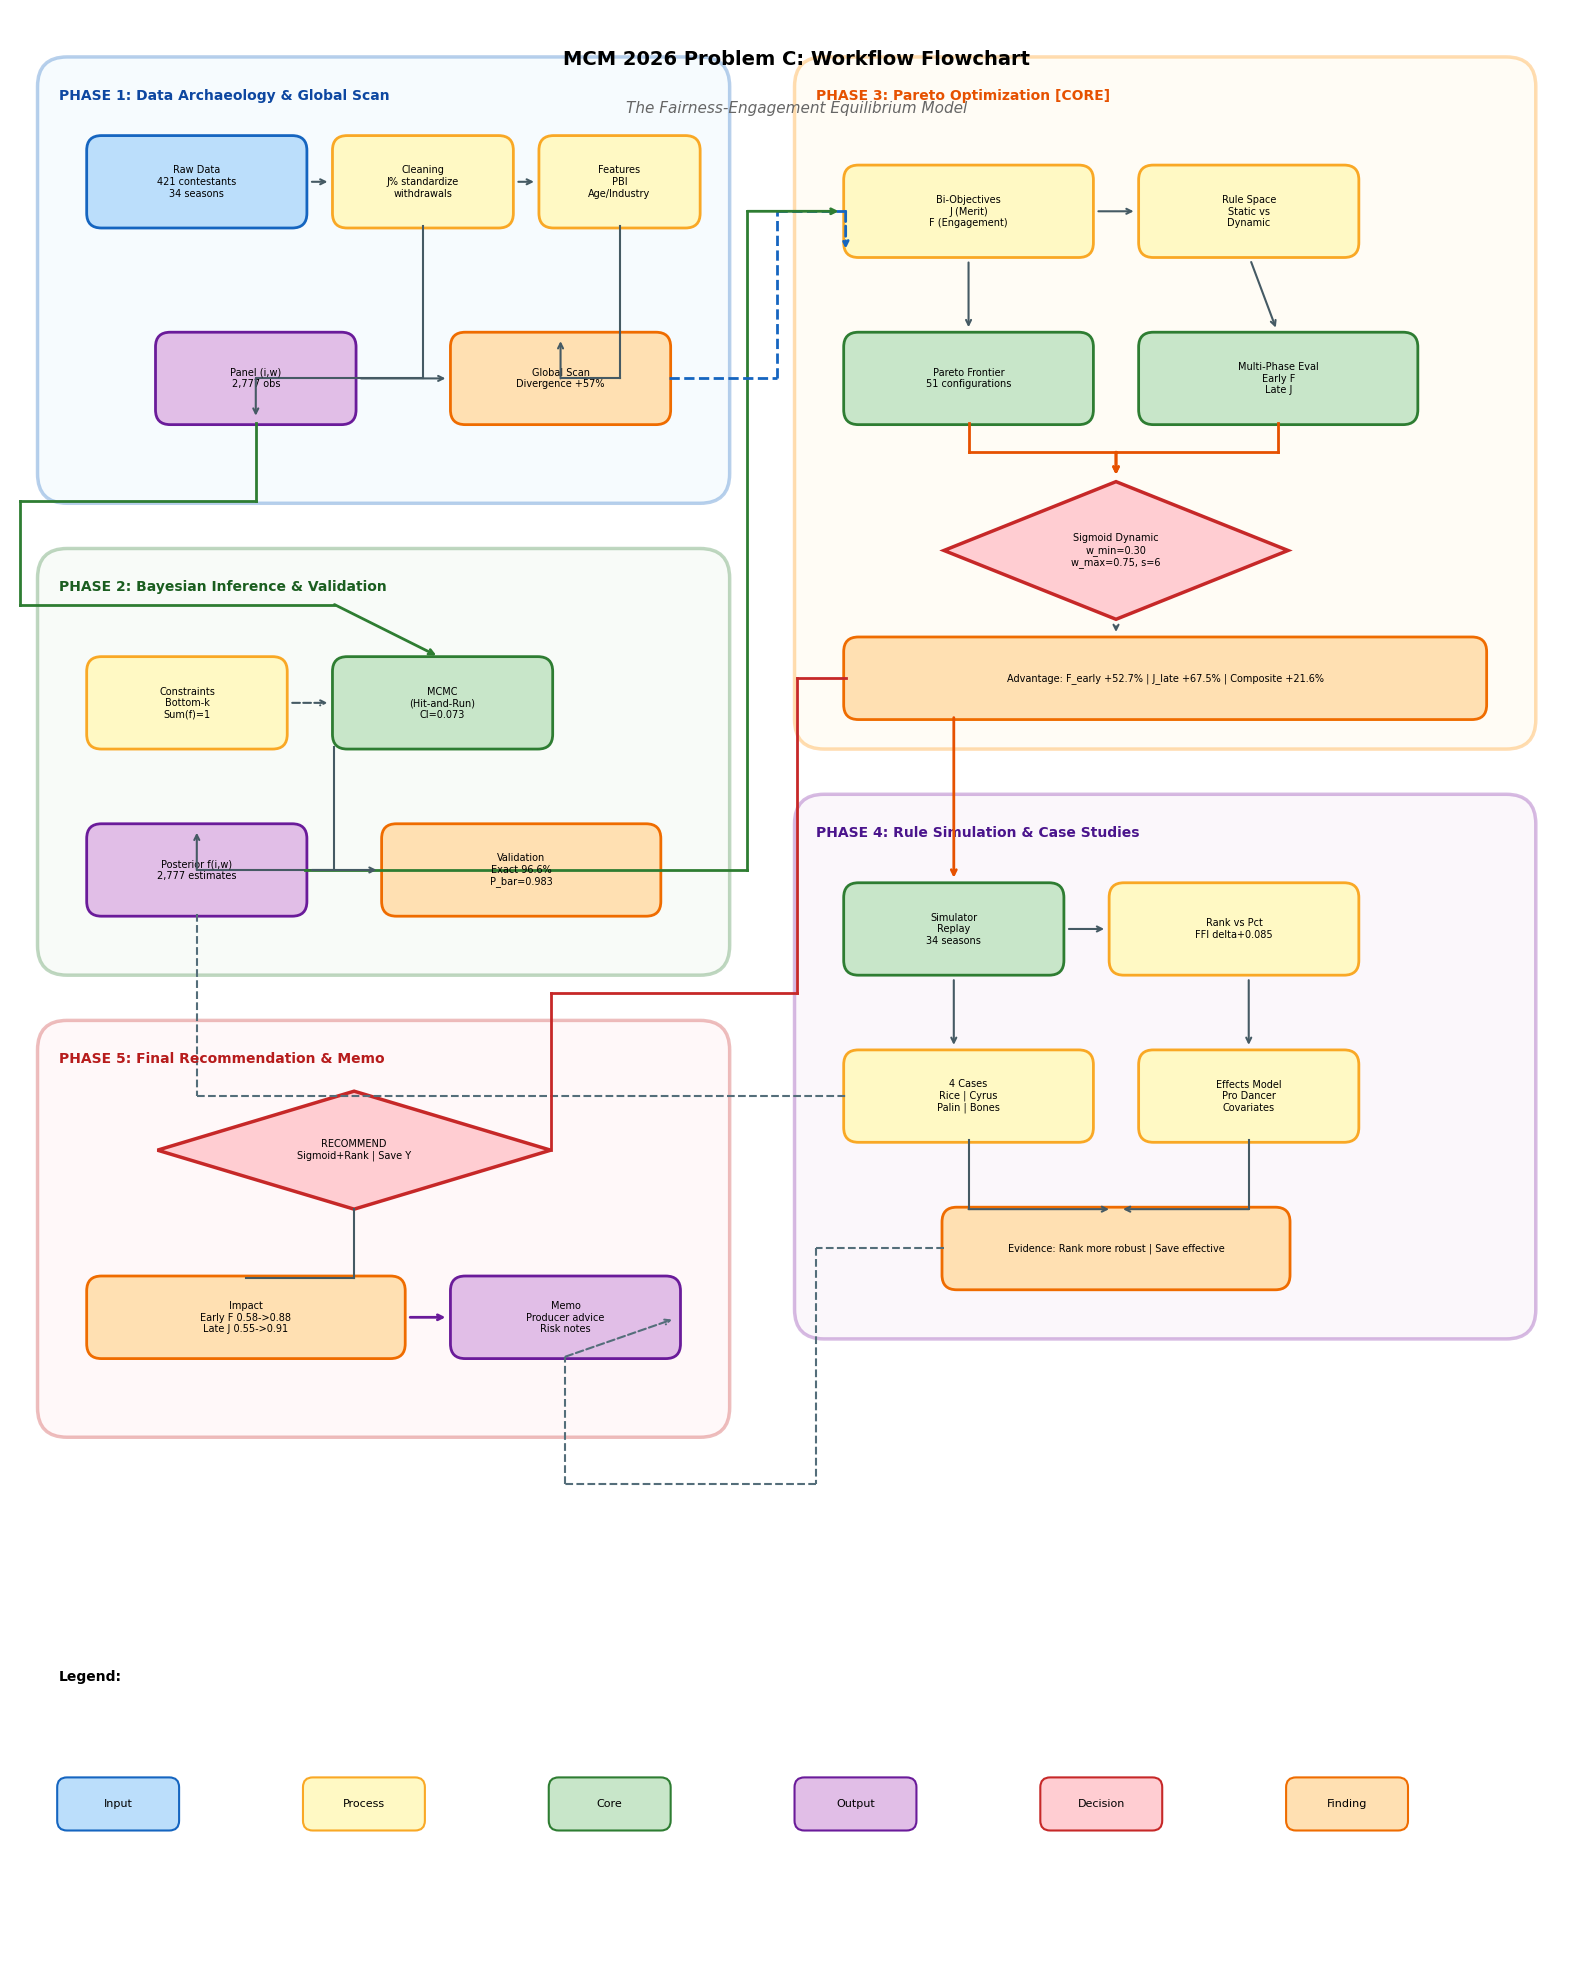

Write the Python code that produced this figure. (Note: this script raises an exception after producing the figure.)
#!/usr/bin/env python3
"""MCM 2026 workflow flowchart generator using matplotlib.

目标：对齐 plan.md 的 Phase 1-5 逻辑，生成用于正文的流程图。

核心逻辑链 (来自 plan.md):
[Phase 1] 数据清洗 + 全局扫描 → 发现问题：社交媒体时代，评委-粉丝分歧加剧
[Phase 2] 贝叶斯逆推粉丝票 → 估计隐变量 f(i,w)，验证模型可靠性
[Phase 3] Pareto优化 + 动态加权规则 ← 核心方法论
[Phase 4] 规则模拟与案例验证 → 用历史数据验证新规则效果
[Phase 5] 最终建议与备忘录

Output:
  - cleaned_outputs/workflow_flowchart_v3.png
  - cleaned_outputs/workflow_flowchart_v3.pdf
"""

import matplotlib.pyplot as plt
import matplotlib.patches as mpatches
from matplotlib.patches import FancyBboxPatch, FancyArrowPatch
import numpy as np

# 设置字体
plt.rcParams['font.sans-serif'] = ['DejaVu Sans', 'SimHei', 'Noto Sans CJK SC']
plt.rcParams['axes.unicode_minus'] = False
plt.rcParams['font.size'] = 9

# 创建图形
fig, ax = plt.subplots(1, 1, figsize=(16, 20))
ax.set_xlim(0, 16)
ax.set_ylim(0, 20)
ax.axis('off')
ax.set_aspect('equal')

# 颜色定义
colors = {
    'phase1': {'bg': '#E3F2FD', 'border': '#1565C0', 'title': '#0D47A1'},
    'phase2': {'bg': '#E8F5E9', 'border': '#2E7D32', 'title': '#1B5E20'},
    'phase3': {'bg': '#FFF8E1', 'border': '#FF8F00', 'title': '#E65100'},
    'phase4': {'bg': '#F3E5F5', 'border': '#7B1FA2', 'title': '#4A148C'},
    'phase5': {'bg': '#FFEBEE', 'border': '#C62828', 'title': '#B71C1C'},
    'input': '#BBDEFB',
    'process': '#FFF9C4',
    'core': '#C8E6C9',
    'output': '#E1BEE7',
    'decision': '#FFCDD2',
    'insight': '#FFE0B2',
}

def draw_box(ax, x, y, w, h, text, box_type='process', fontsize=8):
    """绘制带圆角的方框"""
    color_map = {
        'input': (colors['input'], '#1565C0'),
        'process': (colors['process'], '#F9A825'),
        'core': (colors['core'], '#2E7D32'),
        'output': (colors['output'], '#6A1B9A'),
        'decision': (colors['decision'], '#C62828'),
        'insight': (colors['insight'], '#EF6C00'),
    }
    facecolor, edgecolor = color_map.get(box_type, ('#FFFFFF', '#333333'))
    
    box = FancyBboxPatch((x, y), w, h,
                         boxstyle="round,pad=0.02,rounding_size=0.15",
                         facecolor=facecolor,
                         edgecolor=edgecolor,
                         linewidth=2)
    ax.add_patch(box)
    ax.text(x + w/2, y + h/2, text, ha='center', va='center', fontsize=fontsize, wrap=True)

def draw_diamond(ax, x, y, w, h, text, fontsize=8):
    """绘制菱形决策框"""
    diamond = plt.Polygon([(x + w/2, y + h), (x + w, y + h/2), (x + w/2, y), (x, y + h/2)],
                          facecolor=colors['decision'], edgecolor='#C62828', linewidth=2.5)
    ax.add_patch(diamond)
    ax.text(x + w/2, y + h/2, text, ha='center', va='center', fontsize=fontsize, wrap=True)

def draw_phase_box(ax, x, y, w, h, title, phase_color):
    """绘制Phase区域框"""
    box = FancyBboxPatch((x, y), w, h,
                         boxstyle="round,pad=0.02,rounding_size=0.3",
                         facecolor=phase_color['bg'],
                         edgecolor=phase_color['border'],
                         linewidth=2.5,
                         alpha=0.3)
    ax.add_patch(box)
    ax.text(x + 0.2, y + h - 0.3, title, ha='left', va='top', 
            fontsize=10, fontweight='bold', color=phase_color['title'])

def draw_arrow(ax, start, end, color='#455A64', style='-', lw=1.5, path=None):
    """绘制箭头，支持正交路径（折线）"""
    if path is None:
        # 直接连接
        ax.annotate('', xy=end, xytext=start,
                    arrowprops=dict(arrowstyle='->', color=color, lw=lw,
                                   linestyle=style, shrinkA=5, shrinkB=5))
    else:
        # 正交路径：path是中间点列表
        all_points = [start] + path + [end]
        for i in range(len(all_points) - 1):
            p1, p2 = all_points[i], all_points[i+1]
            if i == len(all_points) - 2:
                # 最后一段带箭头
                ax.annotate('', xy=p2, xytext=p1,
                            arrowprops=dict(arrowstyle='->', color=color, lw=lw,
                                           linestyle=style, shrinkA=0, shrinkB=5))
            else:
                # 中间段不带箭头
                ax.plot([p1[0], p2[0]], [p1[1], p2[1]], color=color, lw=lw, linestyle=style)

# ==================== Phase 1: Data Archaeology & Global Scan ====================
draw_phase_box(ax, 0.3, 15, 7, 4.5, 'PHASE 1: Data Archaeology & Global Scan', colors['phase1'])

draw_box(ax, 0.8, 17.8, 2.2, 0.9, 'Raw Data\n421 contestants\n34 seasons', 'input', 7)
draw_box(ax, 3.3, 17.8, 1.8, 0.9, 'Cleaning\nJ% standardize\nwithdrawals', 'process', 7)
draw_box(ax, 5.4, 17.8, 1.6, 0.9, 'Features\nPBI\nAge/Industry', 'process', 7)
draw_box(ax, 1.5, 15.8, 2.0, 0.9, 'Panel (i,w)\n2,777 obs', 'output', 7)
draw_box(ax, 4.5, 15.8, 2.2, 0.9, 'Global Scan\nDivergence +57%', 'insight', 7)

# Phase 1 internal arrows (horizontal)
draw_arrow(ax, (3.0, 18.25), (3.3, 18.25))
draw_arrow(ax, (5.1, 18.25), (5.4, 18.25))
# Cleaning -> Panel (vertical down, then horizontal)
draw_arrow(ax, (4.2, 17.8), (2.5, 15.8), path=[(4.2, 16.25), (2.5, 16.25)])
# Features -> Global Scan (vertical down)
draw_arrow(ax, (6.2, 17.8), (5.6, 16.7), path=[(6.2, 16.25), (5.6, 16.25)])
# Panel -> Global Scan (horizontal)
draw_arrow(ax, (3.5, 16.25), (4.5, 16.25))

# ==================== Phase 2: Bayesian Inference & Validation ====================
draw_phase_box(ax, 0.3, 10.2, 7, 4.3, 'PHASE 2: Bayesian Inference & Validation', colors['phase2'])

draw_box(ax, 0.8, 12.5, 2.0, 0.9, 'Constraints\nBottom-k\nSum(f)=1', 'process', 7)
draw_box(ax, 3.3, 12.5, 2.2, 0.9, 'MCMC\n(Hit-and-Run)\nCI=0.073', 'core', 7)
draw_box(ax, 0.8, 10.8, 2.2, 0.9, 'Posterior f(i,w)\n2,777 estimates', 'output', 7)
draw_box(ax, 3.8, 10.8, 2.8, 0.9, 'Validation\nExact 96.6%\nP_bar=0.983', 'insight', 7)

# Phase 2 internal arrows
draw_arrow(ax, (2.8, 12.95), (3.3, 12.95), style='--')
# MCMC -> Posterior (down then left)
draw_arrow(ax, (3.3, 12.5), (1.9, 11.7), path=[(3.3, 11.25), (1.9, 11.25)])
# Posterior -> Validation (horizontal)
draw_arrow(ax, (3.0, 11.25), (3.8, 11.25))

# ==================== Phase 3: Pareto Optimization & Dynamic Weighting (CORE) ====================
draw_phase_box(ax, 8, 12.5, 7.5, 7, 'PHASE 3: Pareto Optimization [CORE]', colors['phase3'])

draw_box(ax, 8.5, 17.5, 2.5, 0.9, 'Bi-Objectives\nJ (Merit)\nF (Engagement)', 'process', 7)
draw_box(ax, 11.5, 17.5, 2.2, 0.9, 'Rule Space\nStatic vs\nDynamic', 'process', 7)
draw_box(ax, 8.5, 15.8, 2.5, 0.9, 'Pareto Frontier\n51 configurations', 'core', 7)
draw_box(ax, 11.5, 15.8, 2.8, 0.9, 'Multi-Phase Eval\nEarly F\nLate J', 'core', 7)

# Core decision diamond
draw_diamond(ax, 9.5, 13.8, 3.5, 1.4, 'Sigmoid Dynamic\nw_min=0.30\nw_max=0.75, s=6', 7)

draw_box(ax, 8.5, 12.8, 6.5, 0.8, 'Advantage: F_early +52.7% | J_late +67.5% | Composite +21.6%', 'insight', 7)

# Phase 3 internal arrows (horizontal and vertical)
draw_arrow(ax, (11.0, 17.95), (11.5, 17.95))
# Bi-Objectives -> Pareto (vertical down)
draw_arrow(ax, (9.75, 17.5), (9.75, 16.7))
# Rule Space -> Multi-Phase (vertical down)
draw_arrow(ax, (12.6, 17.5), (12.9, 16.7))
# Pareto -> Sigmoid (down then right)
draw_arrow(ax, (9.75, 15.8), (11.25, 15.2), path=[(9.75, 15.5), (11.25, 15.5)], color='#E65100', lw=2)
# Multi-Phase -> Sigmoid (down then left)
draw_arrow(ax, (12.9, 15.8), (11.25, 15.2), path=[(12.9, 15.5), (11.25, 15.5)], color='#E65100', lw=2)
# Sigmoid -> Advantage (vertical down)
draw_arrow(ax, (11.25, 13.8), (11.25, 13.6))

# ==================== Phase 4: Rule Simulation & Case Studies ====================
draw_phase_box(ax, 8, 6.5, 7.5, 5.5, 'PHASE 4: Rule Simulation & Case Studies', colors['phase4'])

draw_box(ax, 8.5, 10.2, 2.2, 0.9, 'Simulator\nReplay\n34 seasons', 'core', 7)
draw_box(ax, 11.2, 10.2, 2.5, 0.9, 'Rank vs Pct\nFFI delta+0.085', 'process', 7)
draw_box(ax, 8.5, 8.5, 2.5, 0.9, '4 Cases\nRice | Cyrus\nPalin | Bones', 'process', 7)
draw_box(ax, 11.5, 8.5, 2.2, 0.9, 'Effects Model\nPro Dancer\nCovariates', 'process', 7)
draw_box(ax, 9.5, 7, 3.5, 0.8, 'Evidence: Rank more robust | Save effective', 'insight', 7)

# Phase 4 internal arrows
draw_arrow(ax, (10.7, 10.65), (11.2, 10.65))
# Simulator -> 4 Cases (vertical down)
draw_arrow(ax, (9.6, 10.2), (9.6, 9.4))
# Rank vs Pct -> Effects (vertical down)
draw_arrow(ax, (12.6, 10.2), (12.6, 9.4))
# 4 Cases -> Evidence (down then right)
draw_arrow(ax, (9.75, 8.5), (11.25, 7.8), path=[(9.75, 7.8)])
# Effects -> Evidence (down then left)
draw_arrow(ax, (12.6, 8.5), (11.25, 7.8), path=[(12.6, 7.8)])

# ==================== Phase 5: Final Recommendation & Memo ====================
draw_phase_box(ax, 0.3, 5.5, 7, 4.2, 'PHASE 5: Final Recommendation & Memo', colors['phase5'])

# Core recommendation box
draw_diamond(ax, 1.5, 7.8, 4, 1.2, 'RECOMMEND\nSigmoid+Rank | Save Y', 7)

draw_box(ax, 0.8, 6.3, 3.2, 0.8, 'Impact\nEarly F 0.58->0.88\nLate J 0.55->0.91', 'insight', 7)
draw_box(ax, 4.5, 6.3, 2.3, 0.8, 'Memo\nProducer advice\nRisk notes', 'output', 7)

# Phase 5 internal arrows
# Recommend -> Impact (vertical down)
draw_arrow(ax, (3.5, 7.8), (2.4, 7.1), path=[(3.5, 7.1), (2.4, 7.1)])
# Impact -> Memo (horizontal)
draw_arrow(ax, (4.0, 6.7), (4.5, 6.7), color='#6A1B9A', lw=2)

# ==================== Cross-Phase Links (正交路径，避开所有框) ====================

# Phase 1 Panel -> Phase 2 MCMC: 从Panel底部出发，向下到Phase 2
# Panel (1.5-3.5, 15.8-16.7) -> MCMC (3.3-5.5, 12.5-13.4)
draw_arrow(ax, (2.5, 15.8), (4.4, 13.4), 
           path=[(2.5, 15.0), (0.1, 15.0), (0.1, 13.95), (3.3, 13.95)], 
           color='#2E7D32', lw=2)

# Phase 2 Posterior -> Phase 3 Bi-Objectives: 从Posterior右侧出发，绕过去
# Posterior (0.8-3.0, 10.8-11.7) -> Bi-Objectives (8.5-11.0, 17.5-18.4)
draw_arrow(ax, (3.0, 11.25), (8.5, 17.95), 
           path=[(7.5, 11.25), (7.5, 17.95)], 
           color='#2E7D32', lw=2)

# Phase 1 Global Scan -> Phase 3: 分歧趋势证明改革必要性
# Global Scan (4.5-6.7, 15.8-16.7) -> Bi-Objectives (8.5-11.0, 17.5-18.4)
draw_arrow(ax, (6.7, 16.25), (8.5, 17.5), 
           path=[(7.8, 16.25), (7.8, 17.95), (8.5, 17.95)], 
           color='#1565C0', lw=2, style='--')

# Phase 3 Advantage -> Phase 4 Simulator: 从Advantage底部向下
# Advantage (8.5-15.0, 12.8-13.6) -> Simulator (8.5-10.7, 10.2-11.1)
draw_arrow(ax, (9.6, 12.8), (9.6, 11.1), 
           path=[], 
           color='#E65100', lw=2)

# Phase 2 Posterior -> Phase 4 Cases: 粉丝票用于案例分析
# Posterior (0.8-3.0, 10.8-11.7) -> 4 Cases (8.5-11.0, 8.5-9.4)
draw_arrow(ax, (1.9, 10.8), (8.5, 8.95), 
           path=[(1.9, 8.95), (8.5, 8.95)], 
           color='#546E7A', style='--')

# Phase 3 Advantage -> Phase 5 Recommend: 优势论证流入最终建议
# Advantage (8.5-15.0, 12.8-13.6) -> Recommend diamond (1.5-5.5, 7.8-9.0)
draw_arrow(ax, (8.5, 13.2), (5.5, 8.4), 
           path=[(8.0, 13.2), (8.0, 10.0), (5.5, 10.0), (5.5, 8.4)], 
           color='#C62828', lw=2)

# Phase 4 Evidence -> Phase 5 Memo: 案例证据支持备忘录
# Evidence (9.5-13.0, 7.0-7.8) -> Memo (4.5-6.8, 6.3-7.1)
draw_arrow(ax, (9.5, 7.4), (6.8, 6.7), 
           path=[(8.2, 7.4), (8.2, 5.0), (5.65, 5.0), (5.65, 6.3)], 
           color='#546E7A', style='--')

# ==================== Legend ====================
legend_y = 1.5
ax.text(0.5, legend_y + 1.5, 'Legend:', fontsize=10, fontweight='bold')

legend_items = [
    ('Input', colors['input'], '#1565C0'),
    ('Process', colors['process'], '#F9A825'),
    ('Core', colors['core'], '#2E7D32'),
    ('Output', colors['output'], '#6A1B9A'),
    ('Decision', colors['decision'], '#C62828'),
    ('Finding', colors['insight'], '#EF6C00'),
]

for i, (label, facecolor, edgecolor) in enumerate(legend_items):
    x = 0.5 + i * 2.5
    box = FancyBboxPatch((x, legend_y), 1.2, 0.5,
                         boxstyle="round,pad=0.02,rounding_size=0.1",
                         facecolor=facecolor,
                         edgecolor=edgecolor,
                         linewidth=1.5)
    ax.add_patch(box)
    ax.text(x + 0.6, legend_y + 0.25, label, ha='center', va='center', fontsize=8)

# ==================== 标题 ====================
ax.text(8, 19.5, 'MCM 2026 Problem C: Workflow Flowchart', 
        ha='center', va='center', fontsize=14, fontweight='bold')
ax.text(8, 19.0, 'The Fairness-Engagement Equilibrium Model', 
        ha='center', va='center', fontsize=11, style='italic', color='#666666')

# 保存
plt.tight_layout()
plt.savefig('/home/<user>/文档/MCM/cleaned_outputs/workflow_flowchart_v3.png', dpi=200, bbox_inches='tight',
            facecolor='white', edgecolor='none')
plt.savefig('/home/<user>/文档/MCM/cleaned_outputs/workflow_flowchart_v3.pdf', bbox_inches='tight',
            facecolor='white', edgecolor='none')
plt.close()

print('=' * 72)
print('FLOWCHART GENERATED (v3 - Updated per plan.md)!')
print('=' * 72)
print('PNG: cleaned_outputs/workflow_flowchart_v3.png')
print('PDF: cleaned_outputs/workflow_flowchart_v3.pdf')
print('=' * 72)
print('\nKey Features:')
print('  - Phase 1: 数据考古与全局扫描 (分歧趋势 +57%)')
print('  - Phase 2: 贝叶斯逆推与验证 (Exact 96.6%, P̄=0.983)')
print('  - Phase 3: Pareto优化与动态加权 ⭐核心')
print('  - Phase 4: 规则模拟与案例验证')
print('  - Phase 5: 最终建议与备忘录')
print('\nHighlighted:')
print('  - Sigmoid Dynamic Rule (w_min=0.30, w_max=0.75, s=6)')
print('  - Multi-Phase Evaluation Framework')
print('  - Impact: F_early +52.7%, J_late +67.5%, Composite +21.6%')
print('=' * 72)
